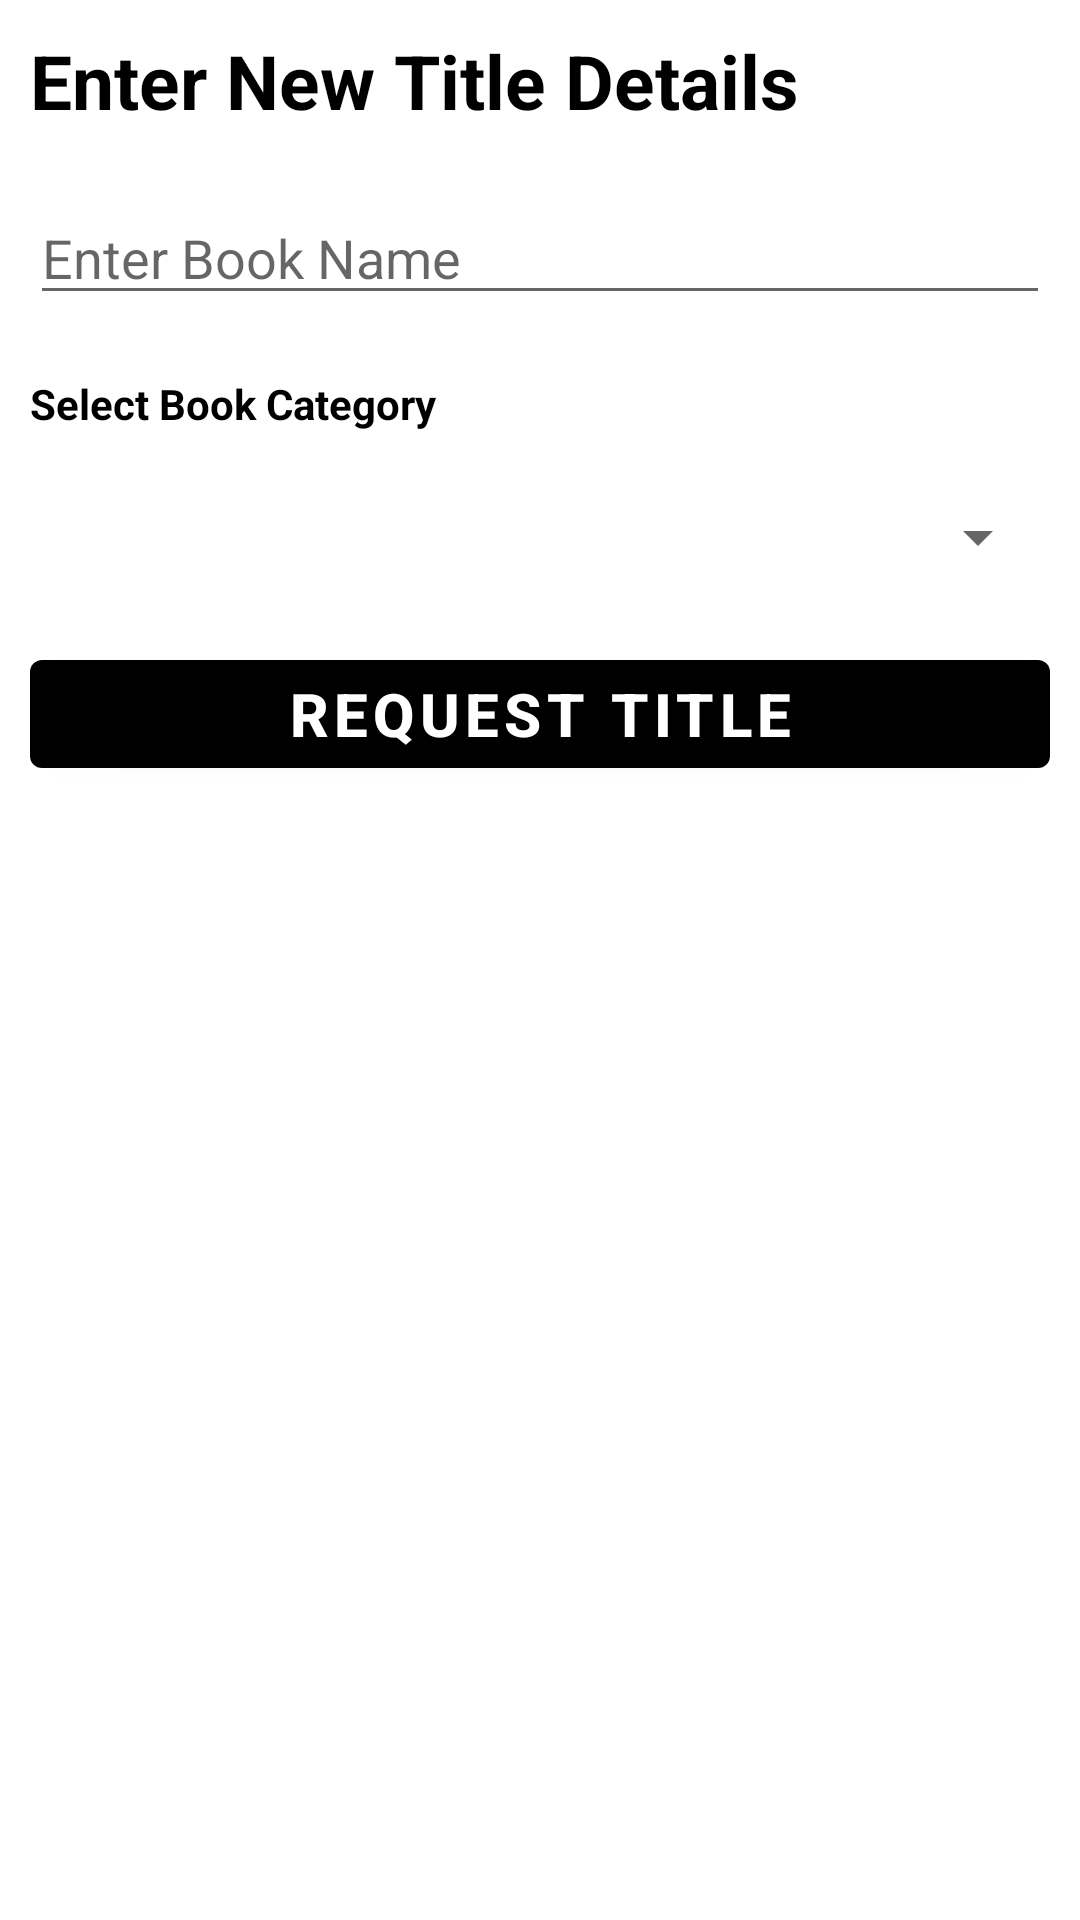

Reconstruct the res/layout file that produces this screen, plus the resources it refers to.
<!-- AndroidManifest.xml: application theme Theme.LibraryBookRequisition -->
<!-- res/layout/activity_request_new_title.xml -->
<?xml version="1.0" encoding="utf-8"?>
<LinearLayout xmlns:android="http://schemas.android.com/apk/res/android"
    xmlns:tools="http://schemas.android.com/tools"
    android:layout_width="match_parent"
    android:layout_height="match_parent"
    tools:context=".RequestNewTitleActivity"
    android:layout_margin="15dp"
    android:orientation="vertical">

    <TextView
        android:layout_width="wrap_content"
        android:layout_height="wrap_content"
        android:layout_margin="10dp"
        android:text="Enter New Title Details"
        android:textSize="25dp"
        android:textColor="@color/black"
        android:textStyle="bold" />

    <EditText
        android:id="@+id/NewBookNameEditTxt"
        android:layout_width="match_parent"
        android:layout_height="wrap_content"
        android:layout_margin="10dp"
        android:hint="Enter Book Name" />

    <TextView
        android:layout_width="wrap_content"
        android:layout_height="wrap_content"
        android:text="Select Book Category"
        android:layout_margin="10dp"
        android:textStyle="bold"
        android:textColor="@color/black"/>

    <Spinner
        android:id="@+id/TitleSpinner"
        android:layout_width="match_parent"
        android:layout_height="wrap_content"
        android:textSize="20dp"
        android:textStyle="bold"
        android:padding="15dp"
        android:layout_margin="10dp"/>

    <Button
        android:id="@+id/RequestTitleBtn"
        android:layout_width="match_parent"
        android:layout_height="wrap_content"
        android:layout_margin="10dp"
        android:text="Request Title"
        android:textSize="20dp"
        android:textStyle="bold" />


</LinearLayout>
<!-- resources referenced by this layout -->
<resources>
  <color name="black">#FF000000</color>
  <style name="Theme.LibraryBookRequisition" parent="Theme.MaterialComponents.DayNight.DarkActionBar">
          
          <item name="colorPrimary">@color/black</item>
          <item name="colorPrimaryVariant">@color/black</item>
          <item name="colorOnPrimary">@color/white</item>
          
          <item name="colorSecondary">@color/orange</item>
          <item name="colorSecondaryVariant">@color/orange_light</item>
          <item name="colorOnSecondary">@color/black</item>
          
          <item name="android:statusBarColor" tools:targetApi="l">?attr/colorPrimaryVariant</item>
          
      </style>
  <color name="white">#FFFFFF</color>
  <color name="orange">#FFA500</color>
  <color name="orange_light">#ffd95b</color>
</resources>
